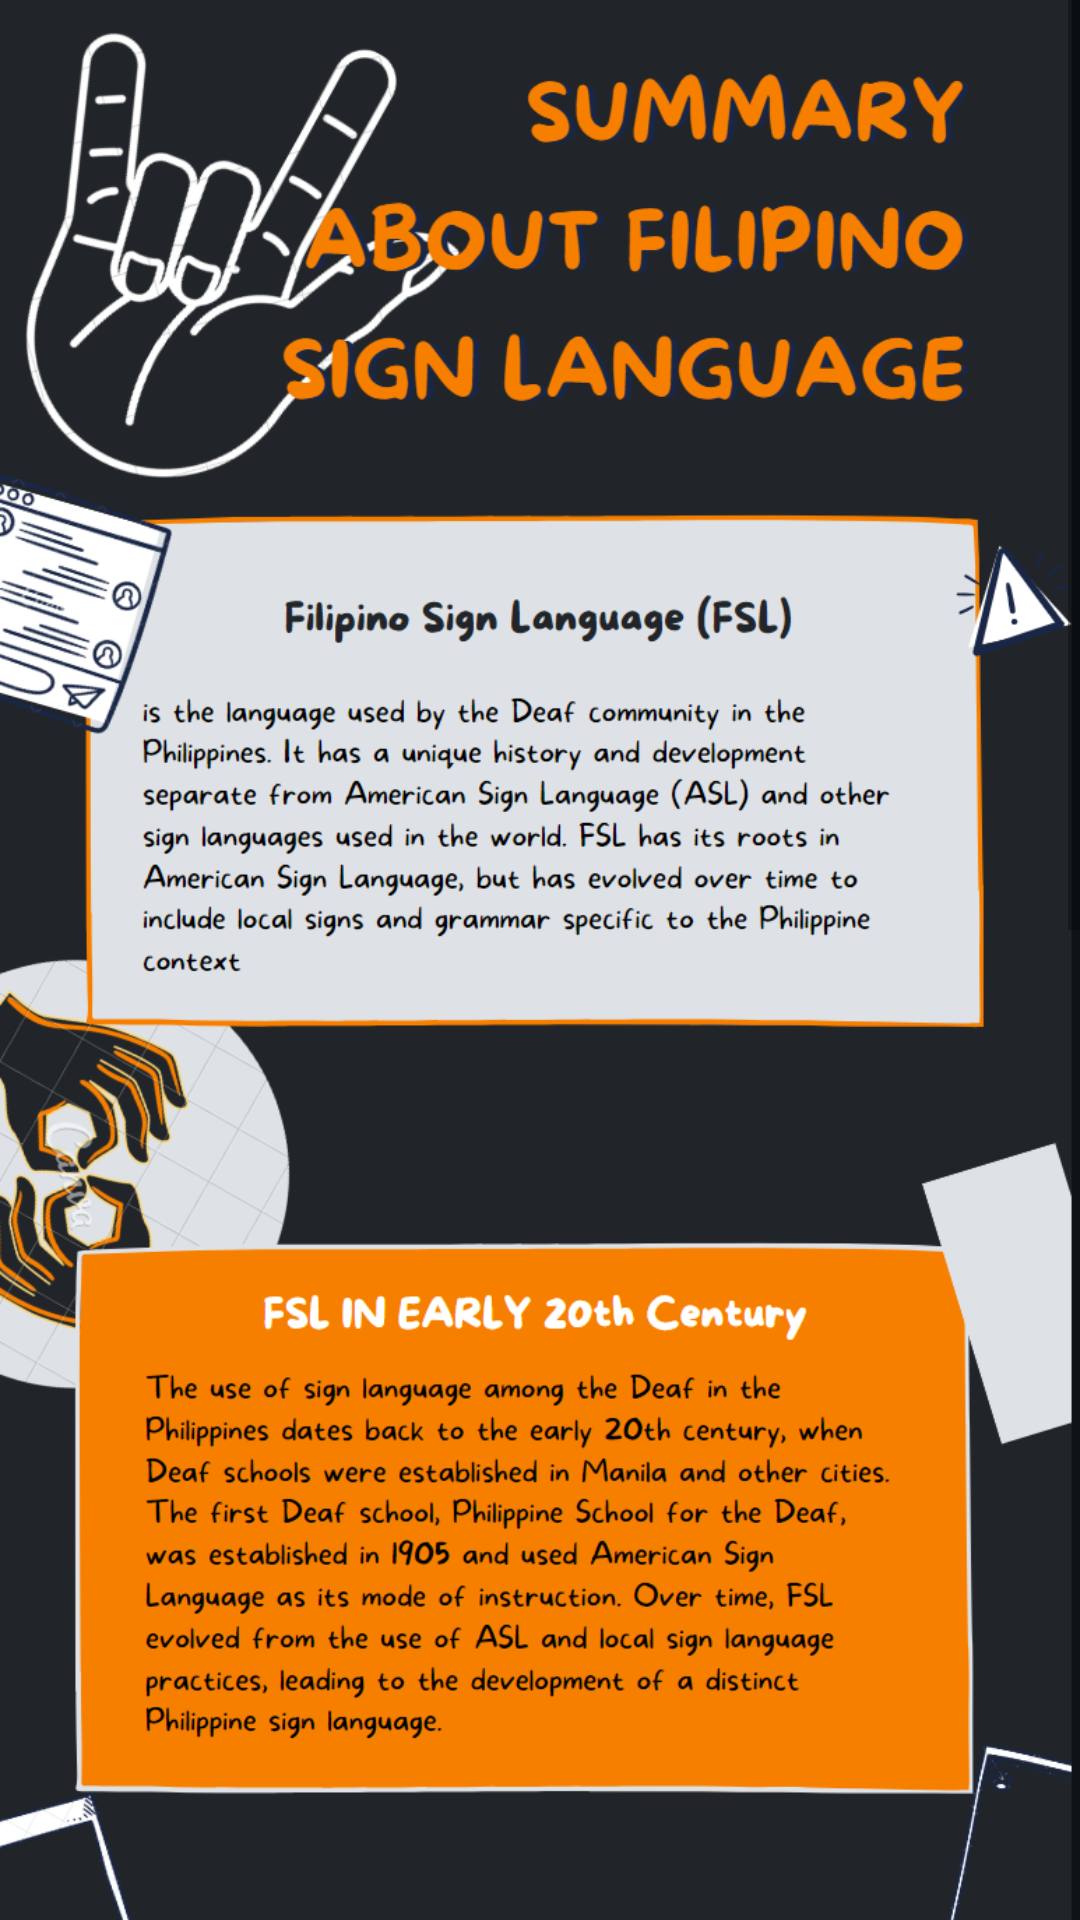

Reconstruct the res/layout file that produces this screen, plus the resources it refers to.
<!-- AndroidManifest.xml: application theme Theme.FilipinoSignLanguageTranslator -->
<!-- res/layout/activity_contact_us.xml -->
<?xml version="1.0" encoding="utf-8"?>
<ScrollView xmlns:android="http://schemas.android.com/apk/res/android"
    xmlns:app="http://schemas.android.com/apk/res-auto"
    xmlns:tools="http://schemas.android.com/tools"
    android:layout_width="match_parent"
    android:layout_height="match_parent"
    android:background="#212529"
    android:parentActivityName=".activity_home"
    tools:context=".ContactUs">

    <LinearLayout
        android:layout_width="match_parent"
        android:layout_height="match_parent"
        android:orientation="vertical"
        android:background="#212529">

        <ImageView
            android:id="@+id/about_fsl"
            android:layout_width="match_parent"
            android:layout_height="match_parent"
            android:adjustViewBounds="true"
            android:cropToPadding="false"
            android:scaleType="fitStart"
            app:srcCompat="@drawable/about_fsl" />
        <ImageView
            android:id="@+id/contact"
            android:layout_width="match_parent"
            android:layout_height="match_parent"
            android:adjustViewBounds="true"
            android:cropToPadding="false"
            android:scaleType="fitStart"
            app:srcCompat="@drawable/contact_us" />


        <ImageButton
            android:layout_margin="10dp"
            android:id="@+id/btnGoBack"
            android:layout_width="100dp"
            android:layout_height="50dp"
            android:background="#212529"
            android:cropToPadding="true"
            android:scaleType="fitXY"
            android:src="@drawable/back"
            android:text="Button Text" />

    </LinearLayout>

</ScrollView>
<!-- resources referenced by this layout -->
<resources>
  <!-- drawable about_fsl: png bitmap (drawable, 370392 bytes) -->
  <!-- drawable back: png bitmap (drawable, 15384 bytes) -->
  <!-- drawable contact_us: png bitmap (drawable, 131672 bytes) -->
  <style name="Theme.FilipinoSignLanguageTranslator" parent="Theme.MaterialComponents.DayNight.DarkActionBar">
          
          <item name="colorPrimary">@color/purple_500</item>
          <item name="colorPrimaryVariant">@color/purple_700</item>
          <item name="colorOnPrimary">@color/white</item>
          
          <item name="colorSecondary">@color/teal_200</item>
          <item name="colorSecondaryVariant">@color/teal_700</item>
          <item name="colorOnSecondary">@color/black</item>
          
          <item name="android:statusBarColor">?attr/colorPrimaryVariant</item>
          
      </style>
  <color name="purple_500">#DD8500</color>
  <color name="purple_700">#9E5700</color>
  <color name="white">#FFFFFFFF</color>
  <color name="teal_200">#D8D8D8</color>
  <color name="teal_700">#888888</color>
  <color name="black">#FF000000</color>
</resources>
